Run: headless pygame with SDL's dummy video driver; simulated clock (each Clock.tick advances the game by its frame time, no real sleeping); random seed 0; keys injected as events and as key.get_pressed() state; no mouse input.
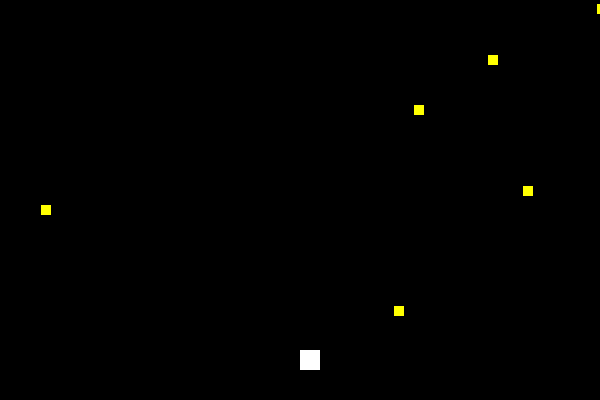
Frame 1 of 2 · flips 1–60 · no input
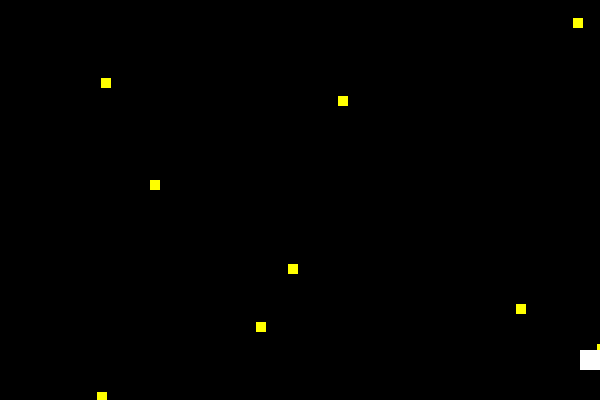
Frame 2 of 2 · flips 61–180 · tapped SPACE, RETURN · held RIGHT (→), D (game ended)

The pygame program that drew these frames:

import pygame
import random

# Initialize Pygame
pygame.init()

# Constants
WIDTH, HEIGHT = 600, 400
PLAYER_SIZE = 20
PROJECTILE_SIZE = 10
FPS = 60

# Colors
WHITE = (255, 255, 255)
BLACK = (0, 0, 0)
RED = (255, 0, 0)
YELLOW = (255, 255, 0)

# Setup Screen
screen = pygame.display.set_mode((WIDTH, HEIGHT))
pygame.display.set_caption("Block Dodge")
clock = pygame.time.Clock()

# Player Setup
player_pos = [WIDTH // 2, HEIGHT - 50]
player_speed = 5

# Projectile Setup
projectiles = []

def spawn_projectile():
    x = random.randint(0, WIDTH)
    y = 0
    speed = random.randint(3, 7)
    projectiles.append([x, y, speed])

# Game Loop
running = True
frame_count = 0
while running:
    screen.fill(BLACK)
    frame_count += 1

    # Event Handling
    for event in pygame.event.get():
        if event.type == pygame.QUIT:
            running = False

    # Player Movement
    keys = pygame.key.get_pressed()
    if keys[pygame.K_LEFT] and player_pos[0] > 0:
        player_pos[0] -= player_speed
    if keys[pygame.K_RIGHT] and player_pos[0] < WIDTH - PLAYER_SIZE:
        player_pos[0] += player_speed
    if keys[pygame.K_UP] and player_pos[1] > 0:
        player_pos[1] -= player_speed
    if keys[pygame.K_DOWN] and player_pos[1] < HEIGHT - PLAYER_SIZE:
        player_pos[1] += player_speed

    # Projectile Logic
    if frame_count % 10 == 0:
        spawn_projectile()

    for p in projectiles[:]:
        p[1] += p[2] # Move down
        
        # Collision Detection
        p_rect = pygame.Rect(p[0], p[1], PROJECTILE_SIZE, PROJECTILE_SIZE)
        player_rect = pygame.Rect(player_pos[0], player_pos[1], PLAYER_SIZE, PLAYER_SIZE)
        
        if p_rect.colliderect(player_rect):
            print("Game Over")
            running = False
            
        if p[1] > HEIGHT:
            projectiles.remove(p)
        else:
            pygame.draw.rect(screen, YELLOW, p_rect)

    # Draw Player
    pygame.draw.rect(screen, WHITE, (player_pos[0], player_pos[1], PLAYER_SIZE, PLAYER_SIZE))

    pygame.display.flip()
    clock.tick(FPS)

pygame.quit()
